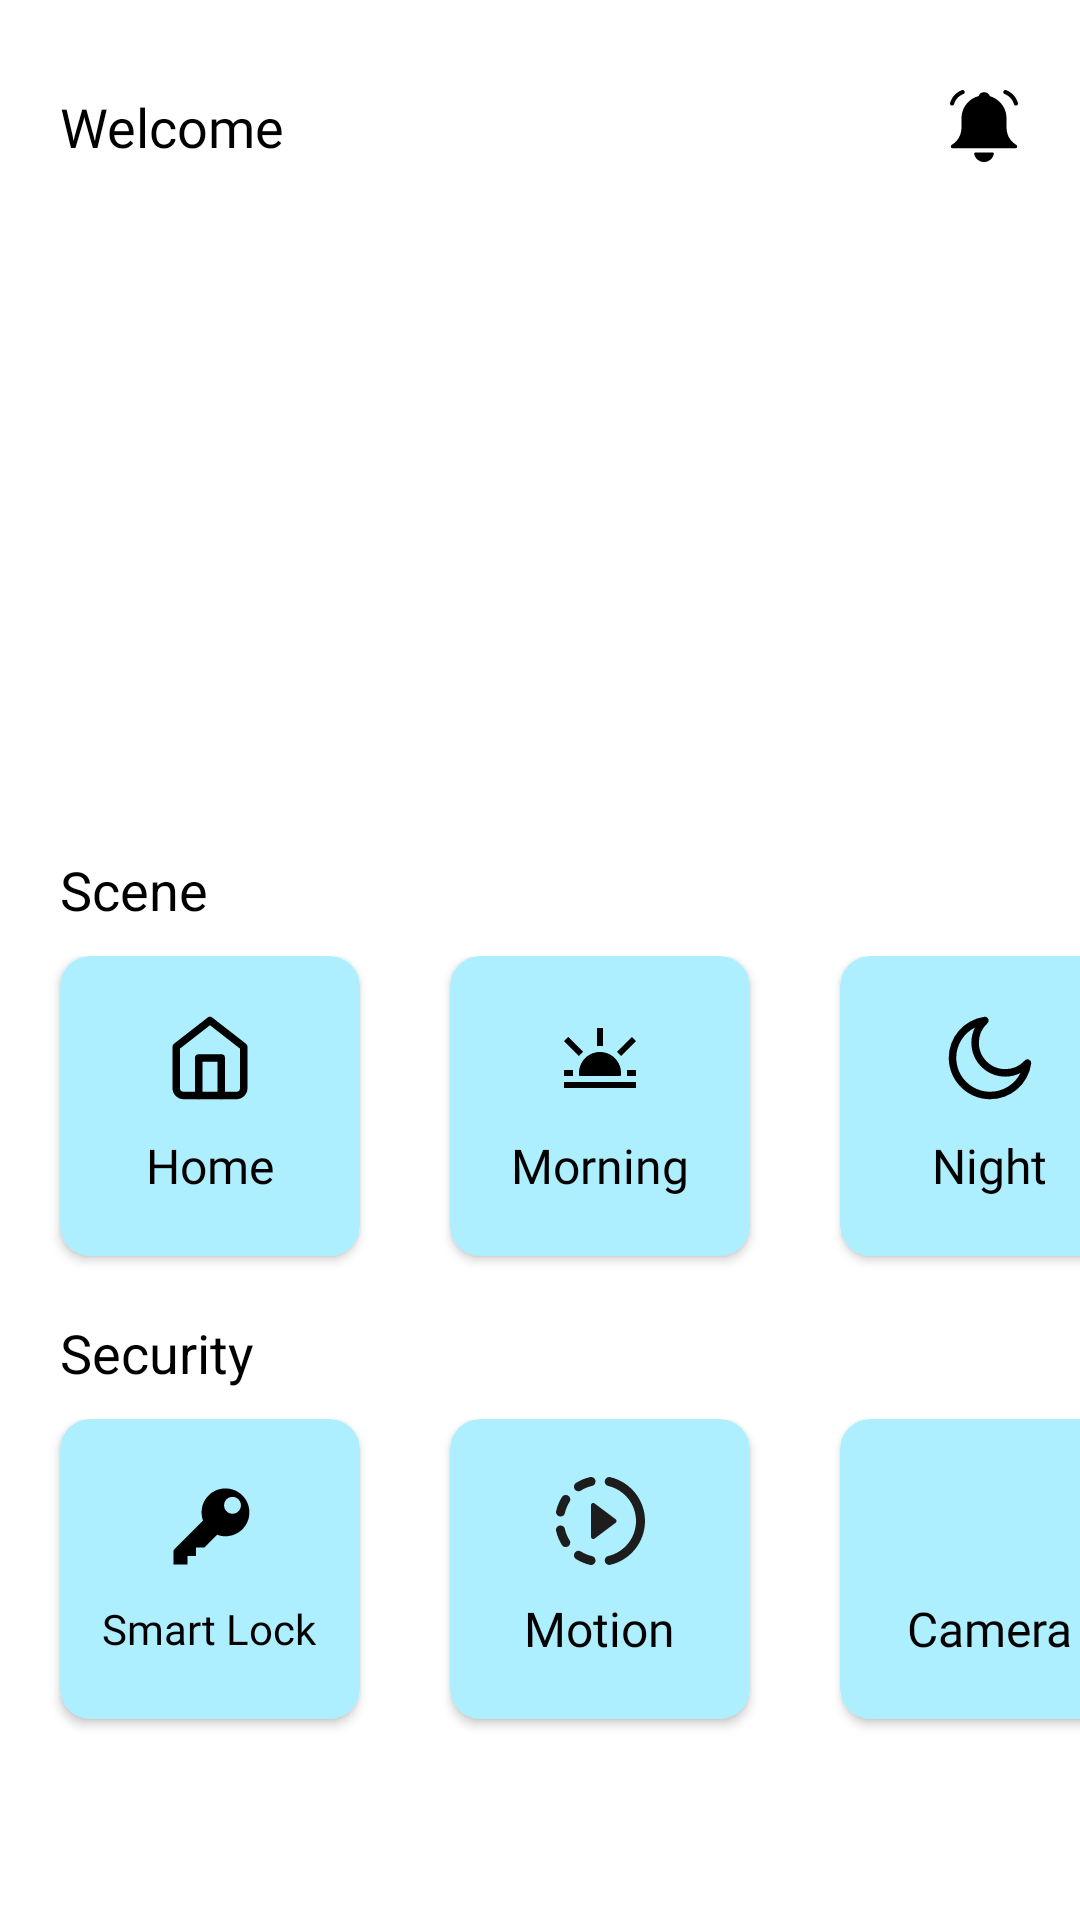

Layout XML and referenced resources for this Android screen:
<!-- AndroidManifest.xml: application theme Theme.CameraApp -->
<!-- res/layout/screen_home.xml -->
<?xml version="1.0" encoding="utf-8"?>
<LinearLayout xmlns:android="http://schemas.android.com/apk/res/android"
    xmlns:app="http://schemas.android.com/apk/res-auto"
    xmlns:tools="http://schemas.android.com/tools"
    android:layout_width="match_parent"
    android:layout_height="match_parent"
    android:background="@color/background_color"
    android:orientation="vertical"
    tools:context=".ui.main.HomeScreen">

    <FrameLayout
        android:layout_width="match_parent"
        android:layout_height="wrap_content"
        android:layout_marginHorizontal="20dp"
        android:layout_marginTop="30dp">

        <TextView
            android:layout_width="wrap_content"
            android:layout_height="wrap_content"
            android:fontFamily="@font/poppins_bold"
            android:text="Welcome"
            android:textColor="@color/text_color"
            android:textSize="18sp" />

        <ImageView
            android:id="@+id/notification"
            android:layout_width="24dp"
            android:layout_height="24dp"
            android:layout_gravity="end|center"
            android:src="@drawable/ic_notification" />

    </FrameLayout>


    <androidx.viewpager2.widget.ViewPager2
        android:id="@+id/view_pager"
        android:layout_width="match_parent"
        android:layout_height="200dp"
        android:layout_marginTop="10dp" />

    <TextView
        android:layout_width="wrap_content"
        android:layout_height="wrap_content"
        android:layout_marginStart="20dp"
        android:layout_marginTop="20dp"
        android:layout_marginBottom="10dp"
        android:text="Scene"
        android:textColor="@color/text_color"
        android:textSize="18sp" />

    <LinearLayout
        android:layout_width="wrap_content"
        android:layout_height="wrap_content"
        android:layout_gravity="center">

        <androidx.cardview.widget.CardView
            android:layout_width="100dp"
            android:layout_height="100dp"
            android:layout_marginStart="20dp"
            android:layout_marginBottom="20dp"
            app:cardBackgroundColor="#ADEEFF"
            app:cardCornerRadius="10dp">

            <LinearLayout
                android:layout_width="match_parent"
                android:layout_height="match_parent"
                android:gravity="center"
                android:orientation="vertical">

                <ImageView
                    android:layout_width="30dp"
                    android:layout_height="30dp"
                    android:layout_gravity="center"
                    android:src="@drawable/ic_home" />

                <TextView
                    android:layout_width="wrap_content"
                    android:layout_height="wrap_content"
                    android:layout_marginTop="10dp"
                    android:fontFamily="@font/poppins_bold"
                    android:text="Home"
                    android:textColor="@color/text_color"
                    android:textSize="16sp" />


            </LinearLayout>

        </androidx.cardview.widget.CardView>

        <androidx.cardview.widget.CardView
            android:layout_width="100dp"
            android:layout_height="100dp"
            android:layout_marginHorizontal="30dp"
            app:cardBackgroundColor="#ADEEFF"
            app:cardCornerRadius="10dp">

            <LinearLayout
                android:layout_width="match_parent"
                android:layout_height="match_parent"
                android:gravity="center"
                android:orientation="vertical">

                <ImageView
                    android:layout_width="30dp"
                    android:layout_height="30dp"
                    android:layout_gravity="center"
                    android:src="@drawable/ic_morning" />

                <TextView
                    android:layout_width="wrap_content"
                    android:layout_height="wrap_content"
                    android:layout_marginTop="10dp"
                    android:fontFamily="@font/poppins_bold"
                    android:text="Morning"
                    android:textColor="@color/text_color"
                    android:textSize="16sp" />


            </LinearLayout>

        </androidx.cardview.widget.CardView>

        <androidx.cardview.widget.CardView
            android:layout_width="100dp"
            android:layout_height="100dp"
            android:layout_marginEnd="20dp"
            app:cardBackgroundColor="#ADEEFF"
            app:cardCornerRadius="10dp">

            <LinearLayout
                android:layout_width="match_parent"
                android:layout_height="match_parent"
                android:gravity="center"
                android:orientation="vertical">

                <ImageView
                    android:layout_width="30dp"
                    android:layout_height="30dp"
                    android:layout_gravity="center"
                    android:src="@drawable/ic_night" />

                <TextView
                    android:layout_width="wrap_content"
                    android:layout_height="wrap_content"
                    android:layout_marginTop="10dp"
                    android:fontFamily="@font/poppins_bold"
                    android:text="Night"
                    android:textColor="@color/text_color"
                    android:textSize="16sp" />


            </LinearLayout>

        </androidx.cardview.widget.CardView>


    </LinearLayout>

    <TextView
        android:layout_width="wrap_content"
        android:layout_height="wrap_content"
        android:layout_marginStart="20dp"
        android:layout_marginBottom="10dp"
        android:text="Security"
        android:textColor="@color/text_color"
        android:textSize="18sp" />

    <LinearLayout
        android:layout_width="wrap_content"
        android:layout_height="wrap_content"
        android:layout_gravity="center">

        <androidx.cardview.widget.CardView
            android:layout_width="100dp"
            android:layout_height="100dp"
            android:layout_marginStart="20dp"
            app:cardBackgroundColor="#ADEEFF"
            app:cardCornerRadius="10dp">

            <LinearLayout
                android:layout_width="match_parent"
                android:layout_height="match_parent"
                android:gravity="center"
                android:orientation="vertical">

                <ImageView
                    android:layout_width="30dp"
                    android:layout_height="30dp"
                    android:layout_gravity="center"
                    android:src="@drawable/ic_key" />

                <TextView
                    android:layout_width="wrap_content"
                    android:layout_height="wrap_content"
                    android:layout_marginTop="10dp"
                    android:fontFamily="@font/poppins_bold"
                    android:text="Smart Lock"
                    android:textColor="@color/text_color"
                    android:textSize="14sp" />


            </LinearLayout>

        </androidx.cardview.widget.CardView>

        <androidx.cardview.widget.CardView
            android:layout_width="100dp"
            android:layout_height="100dp"
            android:layout_marginHorizontal="30dp"
            app:cardBackgroundColor="#ADEEFF"
            app:cardCornerRadius="10dp">

            <LinearLayout
                android:layout_width="match_parent"
                android:layout_height="match_parent"
                android:gravity="center"
                android:orientation="vertical">

                <ImageView
                    android:layout_width="30dp"
                    android:layout_height="30dp"
                    android:layout_gravity="center"
                    android:src="@drawable/ic_motion" />

                <TextView
                    android:layout_width="wrap_content"
                    android:layout_height="wrap_content"
                    android:layout_marginTop="10dp"
                    android:fontFamily="@font/poppins_bold"
                    android:text="Motion"
                    android:textColor="@color/text_color"
                    android:textSize="16sp" />


            </LinearLayout>

        </androidx.cardview.widget.CardView>

        <androidx.cardview.widget.CardView
            android:layout_width="100dp"
            android:layout_height="100dp"
            android:layout_marginEnd="20dp"
            android:layout_marginBottom="20dp"
            app:cardBackgroundColor="#ADEEFF"
            app:cardCornerRadius="10dp">

            <LinearLayout
                android:layout_width="match_parent"
                android:layout_height="match_parent"
                android:gravity="center"
                android:orientation="vertical">

                <ImageView
                    android:layout_width="30dp"
                    android:layout_height="30dp"
                    android:layout_gravity="center"
                    android:src="@drawable/ic_indoor_camera" />

                <TextView
                    android:layout_width="wrap_content"
                    android:layout_height="wrap_content"
                    android:layout_marginTop="10dp"
                    android:fontFamily="@font/poppins_bold"
                    android:text="Camera"
                    android:textColor="@color/text_color"
                    android:textSize="16sp" />


            </LinearLayout>

        </androidx.cardview.widget.CardView>


    </LinearLayout>

</LinearLayout>
<!-- resources referenced by this layout -->
<resources>
  <color name="background_color">#fff</color>
  <color name="text_color">#000</color>
  <!-- drawable ic_home (drawable) -->
  <vector xmlns:android="http://schemas.android.com/apk/res/android" android:height="30dp" android:viewportHeight="24" android:viewportWidth="24" android:width="30dp">
        
      <path android:fillColor="#00000000" android:pathData="M3,9l9,-7 9,7v11a2,2 0,0 1,-2 2H5a2,2 0,0 1,-2 -2z" android:strokeColor="@color/black" android:strokeLineCap="round" android:strokeLineJoin="round" android:strokeWidth="2"/>
        
      <path android:fillColor="#00000000" android:pathData="M9,22l0,-10l6,0l0,10" android:strokeColor="@color/black" android:strokeLineCap="round" android:strokeLineJoin="round" android:strokeWidth="2"/>
      
  </vector>
  <!-- drawable ic_key (drawable) -->
  <vector xmlns:android="http://schemas.android.com/apk/res/android" android:height="30dp" android:viewportHeight="32" android:viewportWidth="32" android:width="30dp">
        
      <path android:fillColor="#000000" android:fillType="evenOdd" android:pathData="M18.532,19.468L14,24L11,24L11,27L8,27L8,30L3,30L3,25L13.532,14.468C13.188,13.544 13,12.544 13,11.5C13,6.806 16.806,3 21.5,3C26.194,3 30,6.806 30,11.5C30,16.194 26.194,20 21.5,20C20.456,20 19.456,19.812 18.532,19.468L18.532,19.468L18.532,19.468ZM27,9C27,7.343 25.657,6 24,6C22.343,6 21,7.343 21,9C21,10.657 22.343,12 24,12C25.657,12 27,10.657 27,9L27,9Z" android:strokeColor="#00000000" android:strokeWidth="1"/>
      
  </vector>
  <!-- drawable ic_morning (drawable) -->
  <vector xmlns:android="http://schemas.android.com/apk/res/android" android:height="30dp" android:viewportHeight="100" android:viewportWidth="100" android:width="30dp">
        
      <path android:fillColor="#FF000000" android:pathData="M46.67,16.67h6.67v20h-6.67z"/>
        
      <path android:fillColor="#FF000000" android:pathData="M10,63.33h10v6.67h-10z"/>
        
      <path android:fillColor="#FF000000" android:pathData="M10,76.67h80v6.67h-80z"/>
        
      <path android:fillColor="#FF000000" android:pathData="M80,63.33h10v6.67h-10z"/>
        
      <path android:fillColor="#FF000000" android:pathData="M26.43,47.81l-16.43,-16.43l4.72,-4.72l16.43,16.43z"/>
        
      <path android:fillColor="#FF000000" android:pathData="M90,31.38l-16.43,16.43l-4.71,-4.71l16.43,-16.43z"/>
        
      <path android:fillColor="#FF000000" android:pathData="M73.07,70c0.16,-1.09 0.26,-2.2 0.26,-3.33c0,-12.89 -10.45,-23.33 -23.33,-23.33S26.67,53.78 26.67,66.67c0,1.14 0.11,2.24 0.27,3.33H73.07z"/>
      
  </vector>
  <!-- drawable ic_night (drawable) -->
  <vector xmlns:android="http://schemas.android.com/apk/res/android" android:height="30dp" android:viewportHeight="512" android:viewportWidth="512" android:width="30dp">
        
      <path android:fillColor="#FF000000" android:pathData="M257.05,490.67c-129.98,0 -235.72,-105.74 -235.72,-235.72A235.75,235.75 0,0 1,224.08 21.54,21.33 21.33,0 0,1 241.45,58.4 150.58,150.58 0,0 0,192.63 169.2C192.63,252 260,319.37 342.8,319.37A150.58,150.58 0,0 0,453.6 270.55a21.33,21.33 0,0 1,36.86 17.36,235.75 235.75,0 0,1 -233.41,202.75ZM170.7,82.33C107.09,114.38 64,180.58 64,254.95 64,361.4 150.6,448 257.05,448c74.37,0 140.57,-43.09 172.62,-106.7A192.96,192.96 0,0 1,342.8 362.04c-106.33,0 -192.84,-86.51 -192.84,-192.84A192.96,192.96 0,0 1,170.7 82.33Z"/>
      
  </vector>
  <style name="Theme.CameraApp" parent="Base.Theme.CameraApp" />
  <color name="black">#FF000000</color>
  <style name="Base.Theme.CameraApp" parent="Theme.Material3.DayNight.NoActionBar">
          
          
  
          <item name="android:windowLightStatusBar">true</item>
          <item name="android:navigationBarColor">@color/background_color</item>
          <item name="android:statusBarColor">@color/main_color</item>
  
      </style>
  <color name="main_color">#00D9FF</color>
</resources>
